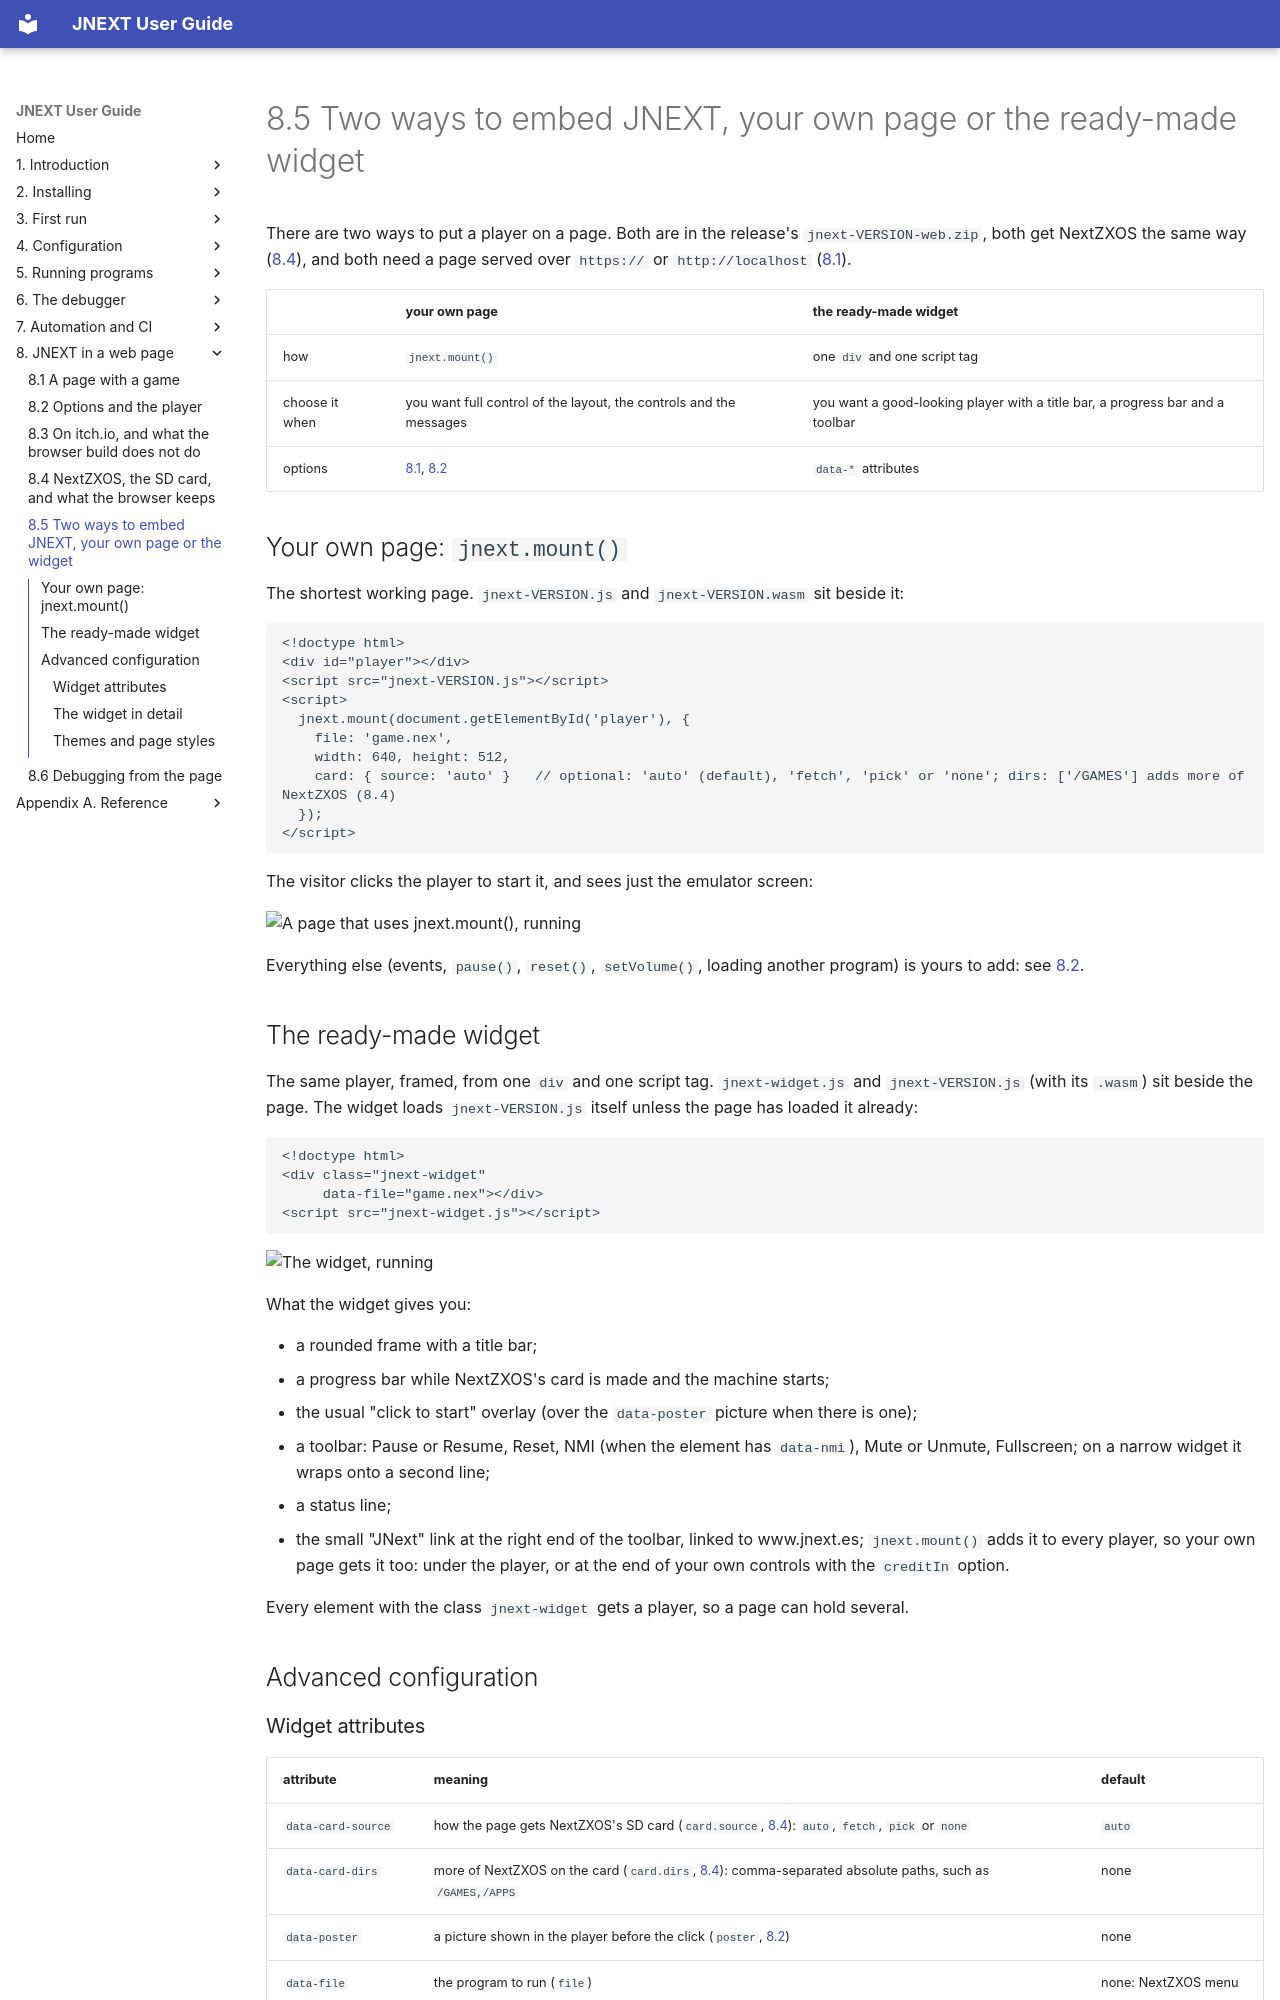

repository: jorgegv/jnext · page: 08-web-page/05-two-ways-to-embed.html · generator: mkdocs

# 8.5 Two ways to embed JNEXT, your own page or the ready-made widget

There are two ways to put a player on a page. Both are in the release's
`jnext-VERSION-web.zip`, both get NextZXOS the same way
([8.4](04-the-image-and-what-the-browser-keeps.md)), and both need a page served over
`https://` or `http://localhost` ([8.1](01-a-page-with-a-game.md)).

| | your own page | the ready-made widget |
|---|---|---|
| how | `jnext.mount()` | one `div` and one script tag |
| choose it when | you want full control of the layout, the controls and the messages | you want a good-looking player with a title bar, a progress bar and a toolbar |
| options | [8.1](01-a-page-with-a-game.md), [8.2](02-options-and-the-player.md) | `data-*` attributes |

## Your own page: `jnext.mount()`

The shortest working page. `jnext-VERSION.js` and `jnext-VERSION.wasm` sit beside it:

```html
<!doctype html>
<div id="player"></div>
<script src="jnext-VERSION.js"></script>
<script>
  jnext.mount(document.getElementById('player'), {
    file: 'game.nex',
    width: 640, height: 512,
    card: { source: 'auto' }   // optional: 'auto' (default), 'fetch', 'pick' or 'none'; dirs: ['/GAMES'] adds more of NextZXOS (8.4)
  });
</script>
```

The visitor clicks the player to start it, and sees just the emulator screen:

![A page that uses jnext.mount(), running](../img/web-embed-mount.png)

Everything else (events, `pause()`, `reset()`, `setVolume()`, loading another program)
is yours to add: see [8.2](02-options-and-the-player.md).

## The ready-made widget

The same player, framed, from one `div` and one script tag. `jnext-widget.js` and
`jnext-VERSION.js` (with its `.wasm`) sit beside the page. The widget loads
`jnext-VERSION.js` itself unless the page has loaded it already:

```html
<!doctype html>
<div class="jnext-widget"
     data-file="game.nex"></div>
<script src="jnext-widget.js"></script>
```

![The widget, running](../img/web-embed-widget.png)

What the widget gives you:

- a rounded frame with a title bar;
- a progress bar while NextZXOS's card is made and the machine starts;
- the usual "click to start" overlay (over the `data-poster` picture when there is one);
- a toolbar: Pause or Resume, Reset, NMI (when the element has `data-nmi`), Mute or Unmute, Fullscreen; on a narrow widget it wraps onto a second line;
- a status line;
- the small "JNext" link at the right end of the toolbar, linked to www.jnext.es; `jnext.mount()` adds it to every player, so your own page gets it too: under the player, or at the end of your own controls with the `creditIn` option.

Every element with the class `jnext-widget` gets a player, so a page can hold several.

## Advanced configuration
